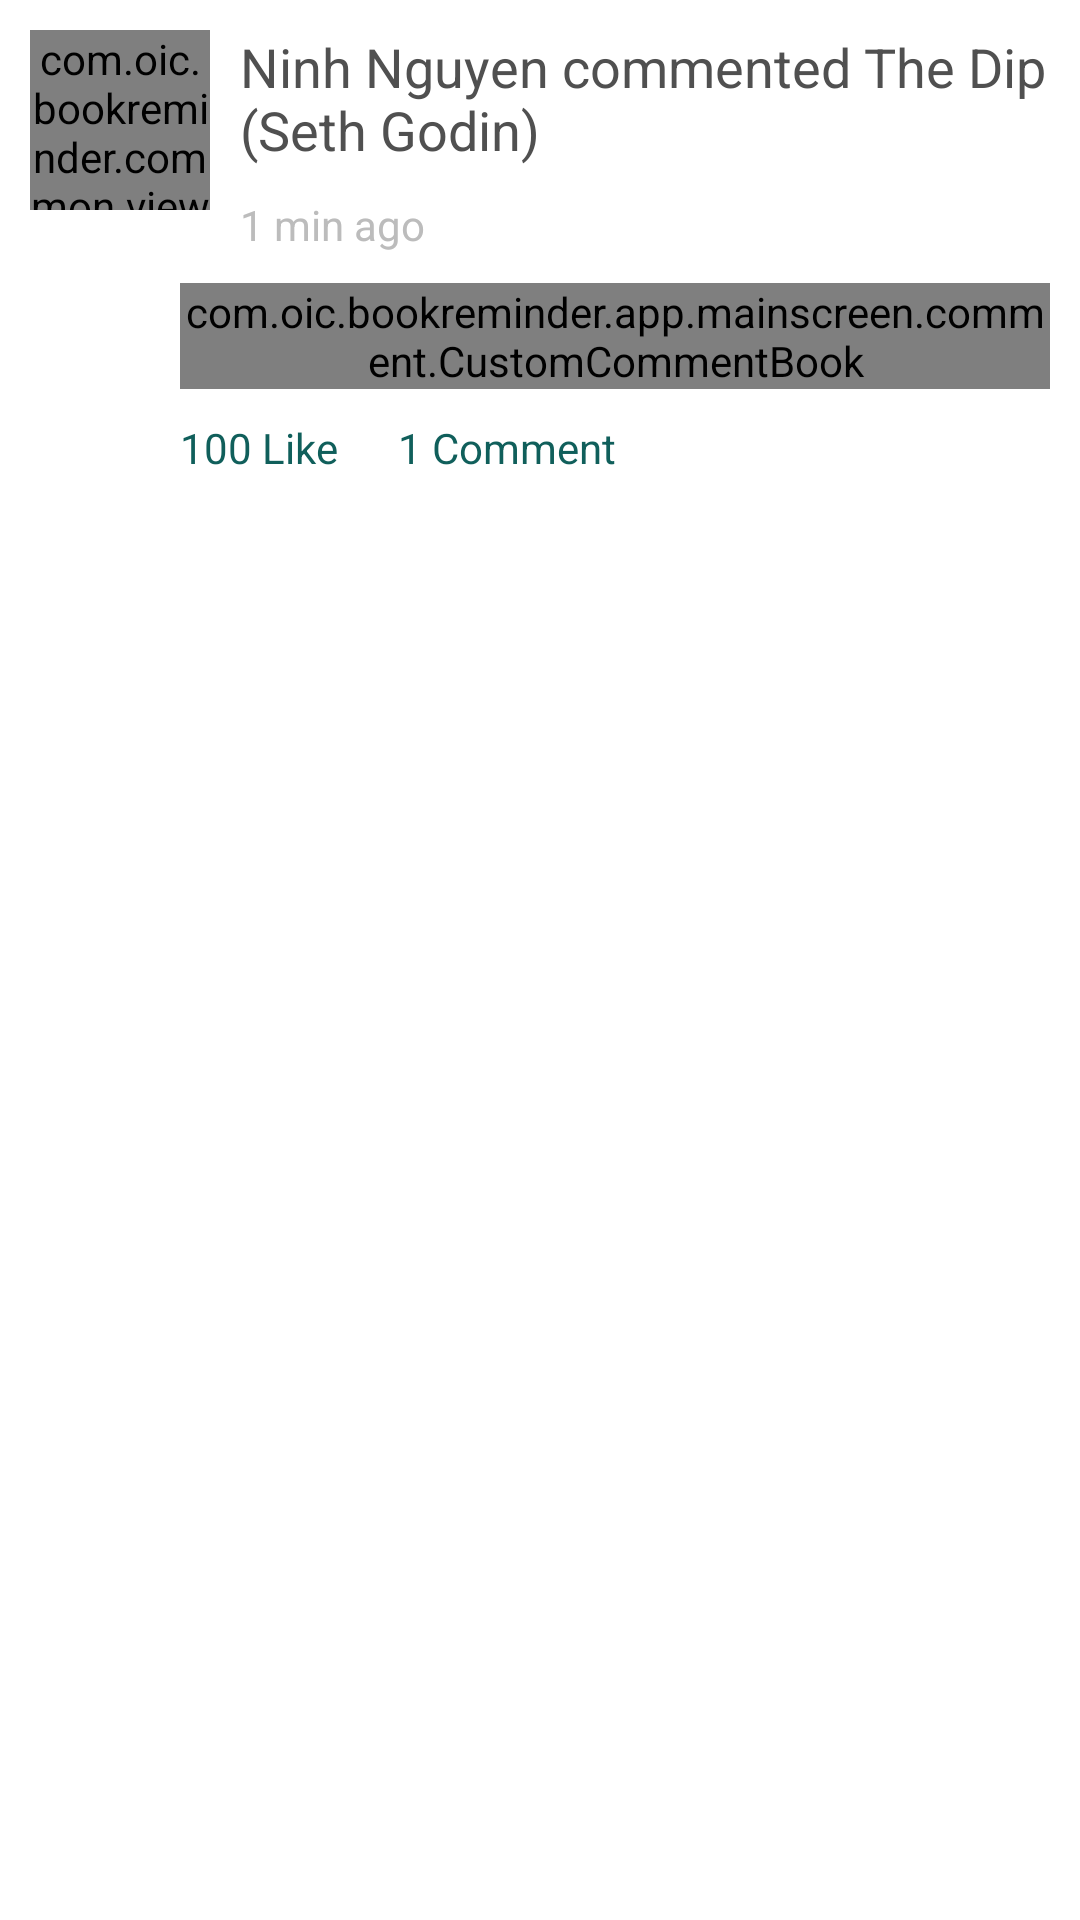

This screen was rendered from an Android layout file. Write that file and the resources it references.
<!-- AndroidManifest.xml: fallback theme Theme.MaterialComponents.DayNight.NoActionBar -->
<!-- res/layout/comment_item.xml -->
<?xml version="1.0" encoding="utf-8"?>
<RelativeLayout
    xmlns:android="http://schemas.android.com/apk/res/android"
    xmlns:app="http://schemas.android.com/apk/res-auto"
    android:layout_width="match_parent"
    android:layout_height="wrap_content">
    <com.oic.bookreminder.common.views.imageview.CircularImageView2
        android:id="@+id/imvCommentAvatar"
        android:layout_width="@dimen/avatar.size"
        android:layout_height="@dimen/avatar.size"
        android:src="@drawable/ex_avatar"
        android:scaleType="fitCenter"
        android:layout_margin="@dimen/avatar.margin"/>
    <TextView
        android:id="@+id/tvCommentTitle"
        android:layout_toRightOf="@id/imvCommentAvatar"
        android:layout_marginTop="10dp"
        android:layout_width="match_parent"
        android:layout_height="wrap_content"
        android:textColor="@color/black_text"
        android:textSize="18sp"
        android:maxLines="2"
        android:text="Ninh Nguyen commented The Dip (Seth Godin)"/>
    <TextView
        android:id="@+id/tvCommentTime"
        android:layout_below="@id/tvCommentTitle"
        android:layout_toRightOf="@id/imvCommentAvatar"
        android:text="1 min ago"
        android:textColor="@color/white_text"
        android:layout_width="wrap_content"
        android:layout_height="wrap_content"
        android:layout_marginTop="@dimen/title.marginTop"/>
    <com.oic.bookreminder.app.mainscreen.comment.CustomCommentBook
        android:id="@+id/viewCommentBook"
        android:layout_marginLeft="60dp"
        android:layout_width="match_parent"
        android:layout_height="wrap_content"
        android:layout_below="@id/tvCommentTime"
        android:layout_marginTop="10dp"
        android:layout_marginRight="10dp"/>
    <TextView
        android:id="@+id/tvCommentLike"
        android:layout_width="wrap_content"
        android:layout_height="wrap_content"
        android:text="100 Like"
        android:layout_below="@id/viewCommentBook"
        android:layout_marginLeft="60dp"
        android:layout_marginTop="10dp"
        android:paddingBottom="10dp"
        android:background="@drawable/xml_selector"
        android:textColor="@color/green_text"/>
    <TextView
        android:id="@+id/tvCommentNumber"
        android:layout_width="wrap_content"
        android:layout_height="wrap_content"
        android:text="1 Comment"
        android:layout_below="@id/viewCommentBook"
        android:layout_toRightOf="@id/tvCommentLike"
        android:layout_alignBaseline="@id/tvCommentLike"
        android:layout_marginLeft="20dp"
        android:layout_marginTop="10dp"
        android:paddingBottom="10dp"
        android:background="@drawable/xml_selector"
        android:textColor="@color/green_text"/>
</RelativeLayout>
<!-- resources referenced by this layout -->
<resources>
  <color name="black_text">#505050</color>
  <color name="green_text">#105f5b</color>
  <color name="white_text">#bcbcbc</color>
  <dimen name="avatar.margin">10dp</dimen>
  <dimen name="avatar.size">60dp</dimen>
  <dimen name="title.marginTop">10dp</dimen>
  <!-- drawable ex_avatar: png bitmap (drawable-nodpi, 52118 bytes) -->
  <!-- drawable xml_selector (drawable) -->
  <?xml version="1.0" encoding="utf-8"?>
  <selector xmlns:android="http://schemas.android.com/apk/res/android">
      <item android:drawable="@color/transparent_blur" android:state_hovered="true"></item>
      <item android:drawable="@color/transparent"></item>
  </selector>
  <color name="transparent_blur">#22FFFFFF</color>
  <color name="transparent">#00000000</color>
</resources>
